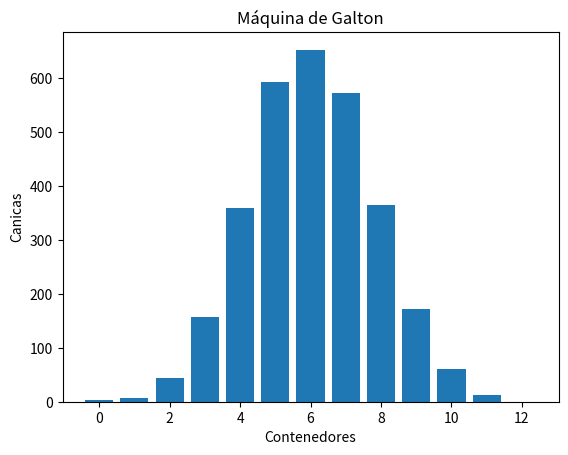

Python code for this plot:
# Programa para generar una simulación física de una máquina de Galton, mediante la obtención de números
# aleatorios y la graficación usando matplotlib. 
# Cararacterísticas del programa
# 1.Será la simulación de una máquina de Galton de 3000 canicas. 
# 2.En total tendrá 12 niveles de obstáculos. Decidir si va a caer a un lado o al otro 12 veces.
# 3.El resultado final será un histograma que represente la cantidad de canicas en cada contenedor, y 
# colocar nombre a los ejes y un título al gráfico. 
# 4. Se deberá emplear dos funciones, una para calcular los resultados de las canicas y la segunda para 
# la graficación del histograma.

import random # Biblioteca que se usa para generación de números aleatorios.
import matplotlib.pyplot as plt # Esta biblioteca se usa para crear gráficos

def maquina_galton(num_canicas,num_niveles): # Se crea la función para simular el recorrido de las canicas
    contenedores = [0] * (num_niveles + 1) # creación de una lista a partir de cero donde cada índice va a
                                           # representar los contenodores.
    
    for i in range(num_canicas): # sencencia for para la caida de las canicas
        posicion = 0 # La variable "posición "indica el inicio del movimiento
        for j in range(num_niveles): # Para cada nivel la canica podrá ir a la derecha o a la izquierda.
            if random.random() < 0.5:  # randon.randon genera un número aleatorio que va de 0-1, si el 
                                       # número obtenido es menor a 0.5 la canica va a la derecha o si
                                       # es mayor toma la izquierda y se incrementa la posición.
                posicion += 1
        contenedores[posicion] += 1  # después de pasar por lo niveles la canica cae en un contenedor y se
                                     # incrementa en uno.    
    return contenedores # Aqui se regresa la cantidad de canicas que cayeron en c/contenedor

def grafica_histograma(contenedores): # Función va a graficar los resultados de la simulación.
    plt.bar(range(len(contenedores)), contenedores) # Aquí se grafican el número de contenedores con 
                                                    # "len(contenedores))" y la altura de las barras ya que
                                                    # en "contenedores" tendremos la cantidad de canicas que
                                                    # cayeron en c/contenedor
    plt.xlabel('Contenedores') # En el eje x se desplegara la etiqueta "Contenedores"
    plt.ylabel('Canicas') # En el eje se tendra la cantidad de canicas en cada contenedor por lo que etique
                          # será llamada canicas
    plt.title('Máquina de Galton') # como título del histograma es " Máquina de Galton"
    plt.show() # Esta función nos permite mostrar el gráfico en pantalla

num_canicas = 3000 # Se declaran las variables con los parámetros del ejercicio.
num_niveles = 12

contenedores = maquina_galton(num_canicas, num_niveles) # Aquí es donde se llama a la función
grafica_histograma(contenedores) # Con esta función se graficará el resultado de la simulación
                                 # con un Histograma.
                                 

